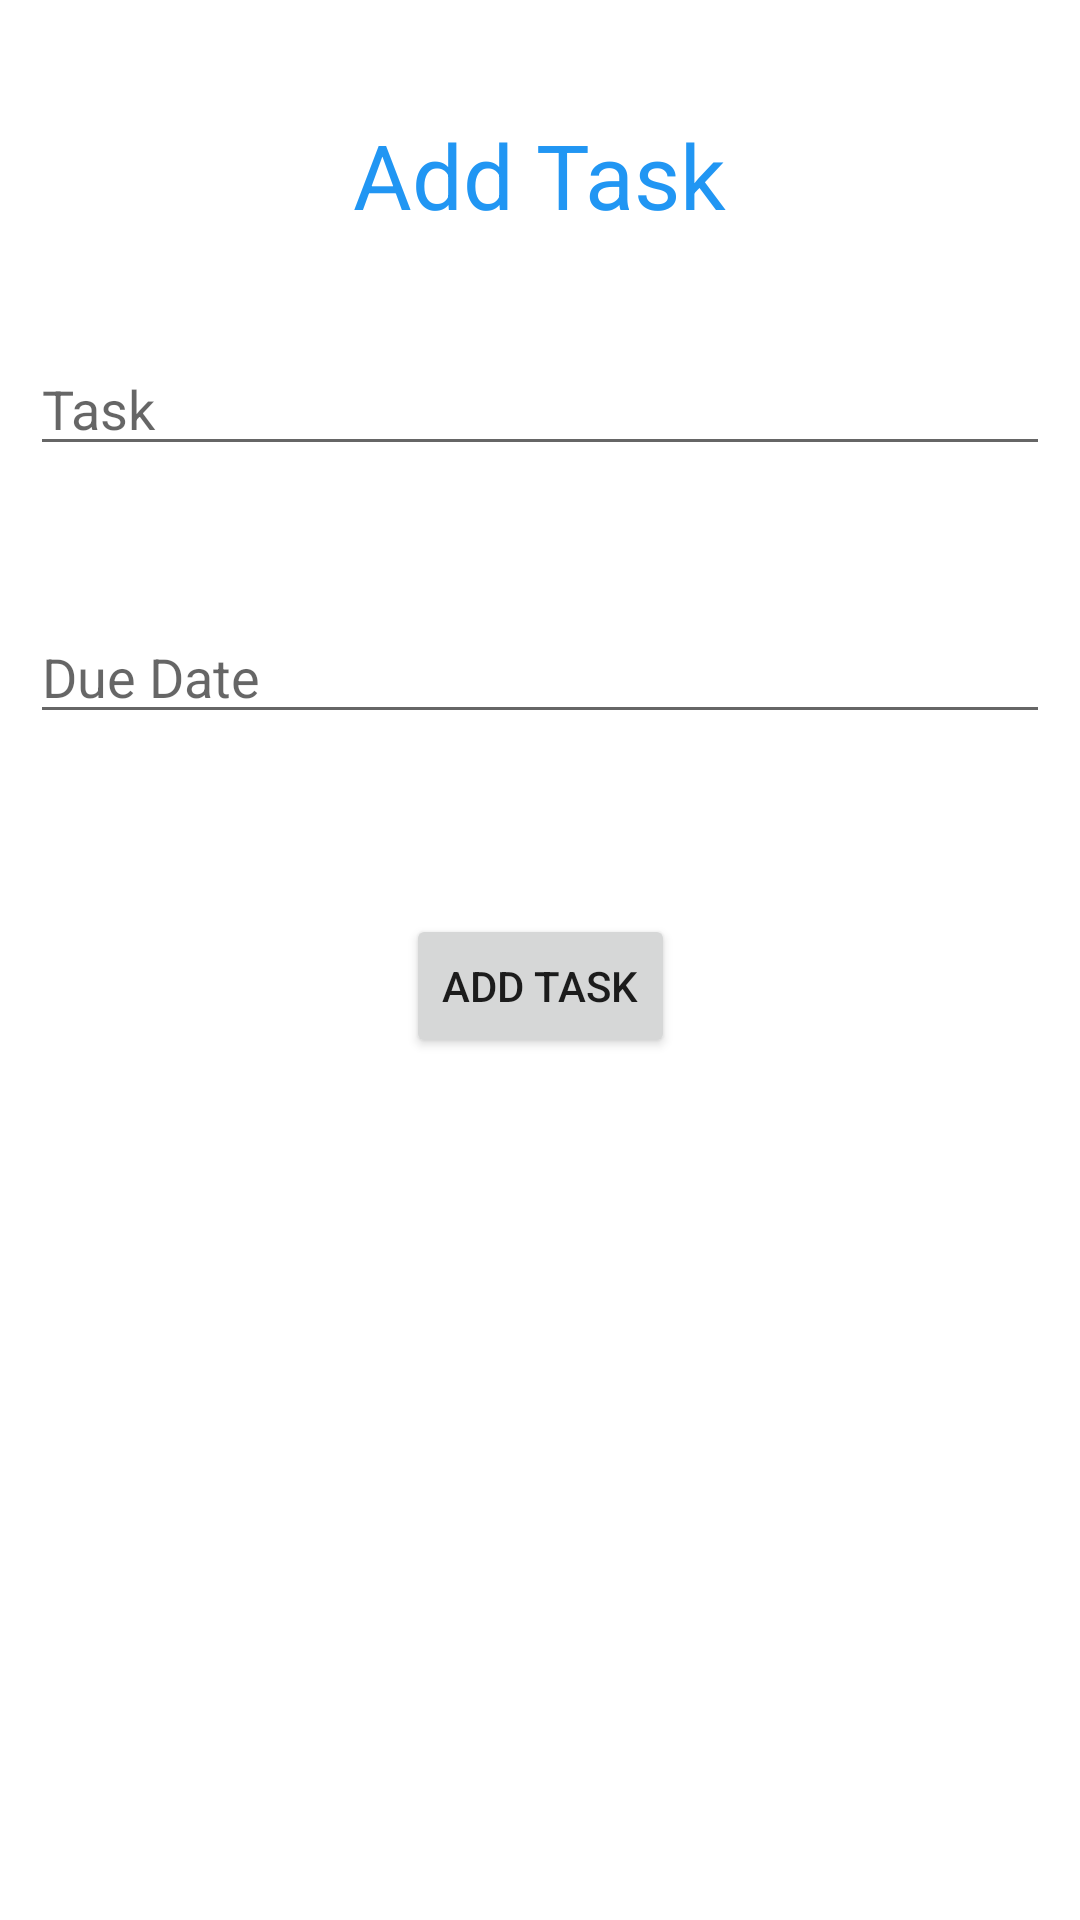

Reconstruct the res/layout file that produces this screen, plus the resources it refers to.
<!-- AndroidManifest.xml: application theme Theme.TODO -->
<!-- res/layout/add_task_dialog.xml -->
<?xml version="1.0" encoding="utf-8"?>
<androidx.constraintlayout.widget.ConstraintLayout xmlns:android="http://schemas.android.com/apk/res/android"
    xmlns:app="http://schemas.android.com/apk/res-auto"
    xmlns:tools="http://schemas.android.com/tools"
    android:layout_width="300dp"
    android:layout_height="400dp"
    android:padding="10dp"
    >


    <EditText
        android:id="@+id/task_view"
        android:layout_width="match_parent"
        android:layout_height="wrap_content"
        android:layout_marginTop="104dp"
        android:ems="10"
        android:inputType="textPersonName"
        android:hint="@string/task"
        app:layout_constraintEnd_toEndOf="parent"
        app:layout_constraintStart_toStartOf="parent"
        app:layout_constraintTop_toTopOf="parent" />

    <EditText
        android:id="@+id/task_date"
        android:layout_width="match_parent"
        android:layout_height="wrap_content"
        android:layout_marginTop="48dp"
        android:ems="10"
        android:hint="@string/due_date"
        android:inputType="date"
        app:layout_constraintEnd_toEndOf="parent"
        app:layout_constraintStart_toStartOf="parent"
        app:layout_constraintTop_toBottomOf="@+id/task_view" />

    <Button
        android:id="@+id/add_task_button"
        android:layout_width="wrap_content"
        android:layout_height="wrap_content"
        android:layout_marginTop="60dp"
        android:text="@string/add_task"
        app:layout_constraintEnd_toEndOf="parent"
        app:layout_constraintHorizontal_bias="0.501"
        app:layout_constraintStart_toStartOf="parent"
        app:layout_constraintTop_toBottomOf="@+id/task_date" />

    <TextView
        android:id="@+id/textView"
        android:layout_width="wrap_content"
        android:layout_height="wrap_content"
        android:layout_marginTop="28dp"
        android:text="Add Task"
        android:textSize="30sp"
        android:textColor="@color/primaryTabColor"
        app:layout_constraintEnd_toEndOf="parent"
        app:layout_constraintStart_toStartOf="parent"
        app:layout_constraintTop_toTopOf="parent" />

</androidx.constraintlayout.widget.ConstraintLayout>
<!-- resources referenced by this layout -->
<resources>
  <color name="primaryTabColor">#2196F3</color>
  <string name="add_task">Add Task</string>
  <string name="due_date">Due Date</string>
  <string name="task">Task</string>
  <style name="Theme.TODO" parent="Theme.MaterialComponents.DayNight.NoActionBar">
          
          <item name="colorPrimary">@color/primaryTabColor</item>
          <item name="colorPrimaryVariant">@color/primaryTabColor</item>
          <item name="colorOnPrimary">#FFFFFF</item>
          
          <item name="colorSecondary">@color/primarySelectedTabColor</item>
          <item name="colorSecondaryVariant">@color/teal_700</item>
          <item name="colorOnSecondary">@color/black</item>
          
          <item name="android:statusBarColor" tools:targetApi="l">?attr/colorPrimary</item>
          
      </style>
  <color name="primarySelectedTabColor">#FFC107</color>
  <color name="teal_700">#FF018786</color>
  <color name="black">#FF000000</color>
</resources>
